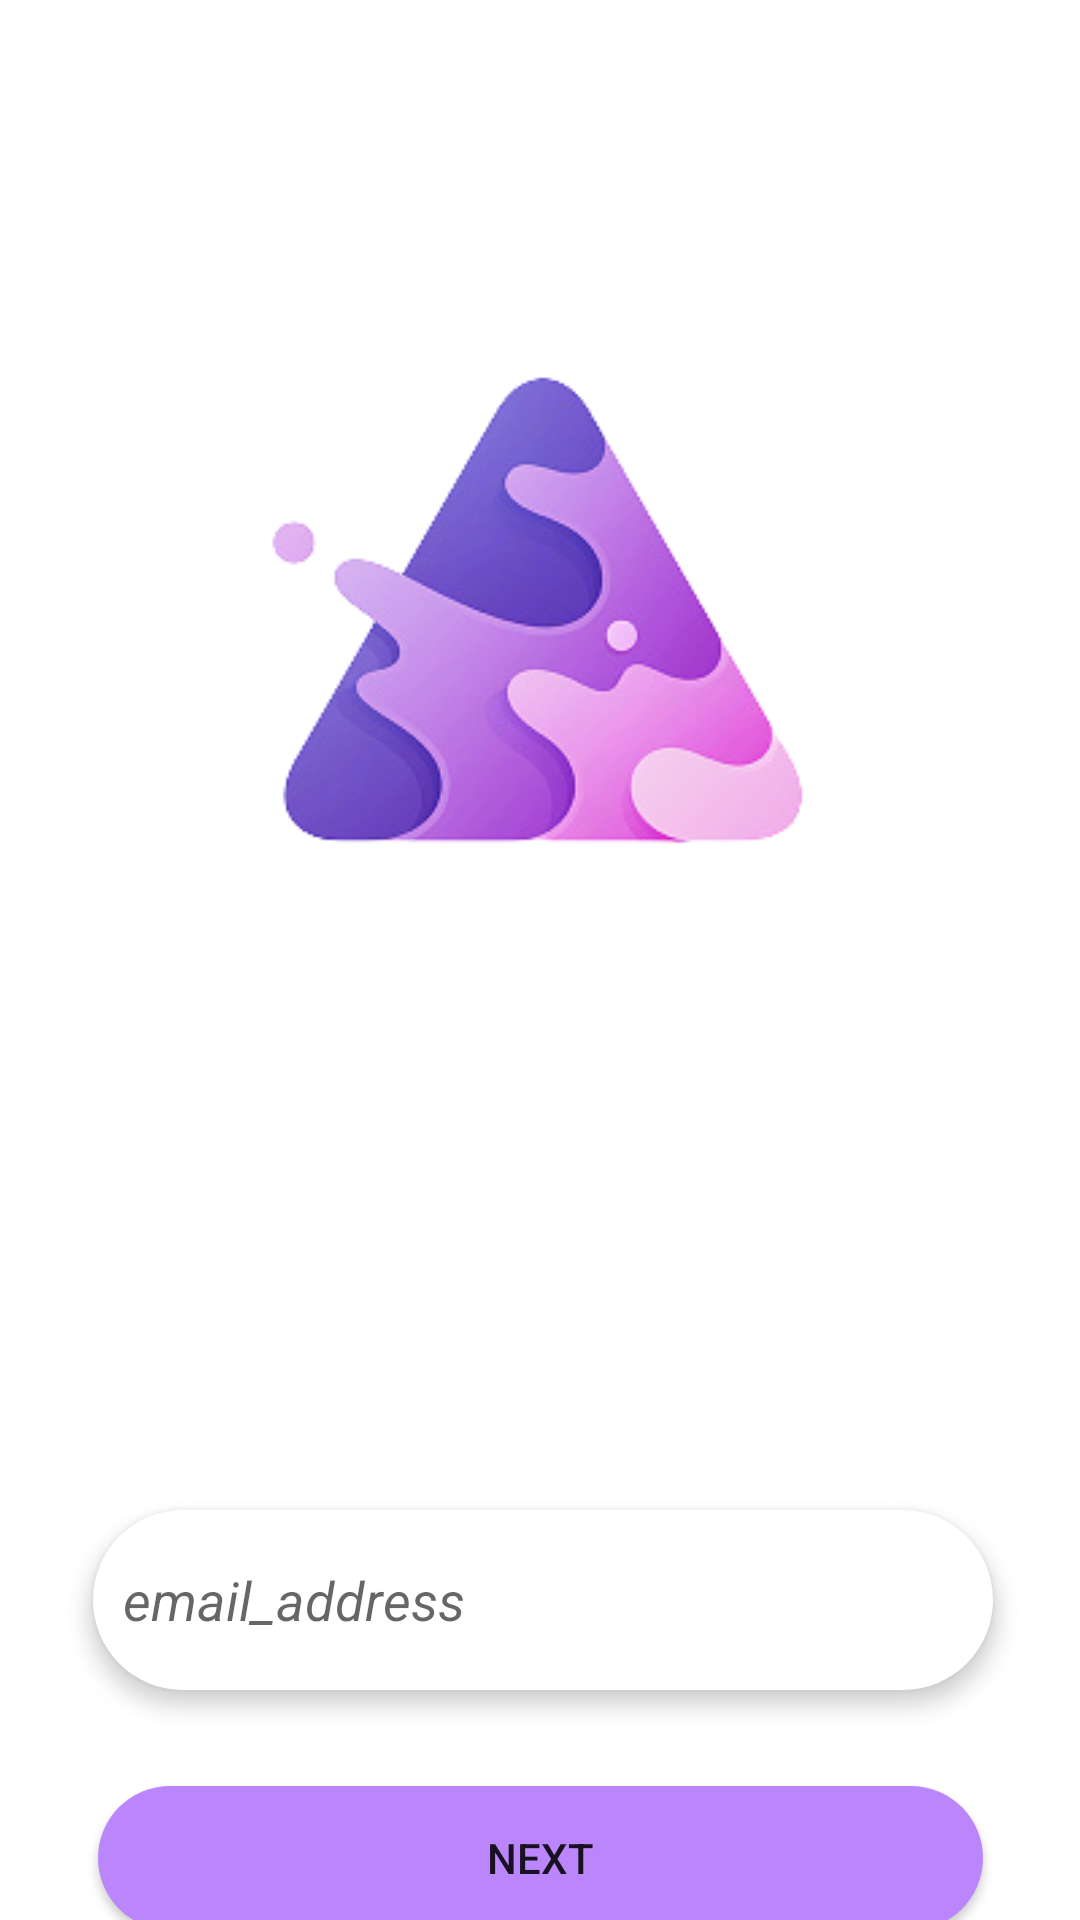

Produce the Android XML layout that renders to this screen, including the resource entries it uses.
<!-- AndroidManifest.xml: fallback theme Theme.MaterialComponents.DayNight.NoActionBar -->
<!-- res/layout/activity_forgotpassword.xml -->
<?xml version="1.0" encoding="utf-8"?>
<androidx.constraintlayout.widget.ConstraintLayout xmlns:android="http://schemas.android.com/apk/res/android"
    xmlns:app="http://schemas.android.com/apk/res-auto"
    xmlns:tools="http://schemas.android.com/tools"
    android:layout_width="match_parent"
    android:layout_height="match_parent"
    android:background="@drawable/ungu">

    <TextView
        android:id="@+id/tit_forget"
        style="@style/TextAppearance.MaterialComponents.Headline1"
        android:layout_width="match_parent"
        android:layout_height="wrap_content"
        android:layout_marginStart="15dp"
        android:layout_marginTop="136dp"
        android:text="Forgot Password"
        android:textAlignment="center"
        android:textColor="@color/white"
        android:textSize="30sp"
        android:textStyle="bold"
        app:layout_constraintEnd_toEndOf="parent"
        app:layout_constraintHorizontal_bias="0.0"
        app:layout_constraintStart_toStartOf="parent"
        app:layout_constraintTop_toTopOf="parent" />

    <ImageView
        android:id="@+id/rectangle_9"
        android:layout_width="wrap_content"
        android:layout_height="402dp"
        android:layout_alignParentLeft="true"
        android:layout_alignParentTop="true"


        android:layout_marginBottom="232dp"
        android:src="@drawable/triangle"
        app:layout_constraintBottom_toBottomOf="parent"
        tools:layout_editor_absoluteX="2dp" />

    <TextView
        android:id="@+id/enteryour"
        android:layout_width="wrap_content"
        android:layout_height="27dp"
        android:layout_alignParentLeft="true"
        android:layout_alignParentTop="true"

        android:layout_marginStart="56dp"
        android:layout_marginTop="284dp"
        android:text="Enter Your Email"
        android:textAlignment="center"
        android:textColor="#fff"
        android:textSize="20sp"
        android:textStyle="bold"
        app:layout_constraintStart_toStartOf="parent"
        app:layout_constraintTop_toBottomOf="@+id/tit_forget" />

    <EditText
        android:id="@+id/et_email3"
        android:layout_width="300dp"
        android:layout_height="60dp"
        android:layout_marginStart="16dp"
        android:layout_marginTop="16dp"
        android:layout_marginEnd="16dp"
        android:autofillHints="emailAddress"
        android:background="@drawable/buttom_shape2"
        android:elevation="4dp"
        android:ems="5"
        android:hint="email_address"
        android:inputType="textEmailAddress"
        android:padding="10dp"
        android:textStyle="italic"
        app:layout_constraintEnd_toEndOf="parent"
        app:layout_constraintHorizontal_bias="0.531"
        app:layout_constraintStart_toStartOf="parent"
        app:layout_constraintTop_toBottomOf="@+id/enteryour" />

    <Button
        android:id="@+id/next2"
        android:layout_width="295dp"
        android:layout_height="48dp"
        android:layout_alignParentLeft="true"
        android:layout_alignParentTop="true"
        android:layout_marginTop="32dp"
        android:background="@drawable/buttom_shape2"
        android:backgroundTint="@color/purple_200"
        android:elevation="4dp"
        android:text="Next"
        app:layout_constraintEnd_toEndOf="parent"
        app:layout_constraintStart_toStartOf="parent"
        app:layout_constraintTop_toBottomOf="@+id/et_email3"
        tools:ignore="MissingConstraints" />

    <androidx.appcompat.widget.AppCompatButton
        android:id="@+id/backlogin"
        android:layout_width="130dp"
        android:layout_height="51dp"
        android:layout_marginLeft="100dp"
        android:layout_marginTop="32dp"
        android:background="@drawable/sp_circle_root"
        android:backgroundTint="@color/purple_200"
        android:padding="16dp"
        android:text="Login"
        android:textAlignment="center"
        app:layout_constraintEnd_toEndOf="parent"
        app:layout_constraintHorizontal_bias="0.95"
        app:layout_constraintStart_toStartOf="parent"
        app:layout_constraintTop_toBottomOf="@+id/next2" />

</androidx.constraintlayout.widget.ConstraintLayout>
<!-- resources referenced by this layout -->
<resources>
  <color name="purple_200">#FFBB86FC</color>
  <color name="white">#FFFFFFFF</color>
  <!-- drawable buttom_shape2 (drawable) -->
  <?xml version="1.0" encoding="utf-8"?>
  <shape xmlns:android="http://schemas.android.com/apk/res/android"
      android:shape="rectangle">
  
      <solid android:color="@color/white"/>
          <corners android:radius="40dp"/>
  </shape>
  <!-- drawable triangle: png bitmap (drawable, 45589 bytes) -->
</resources>
